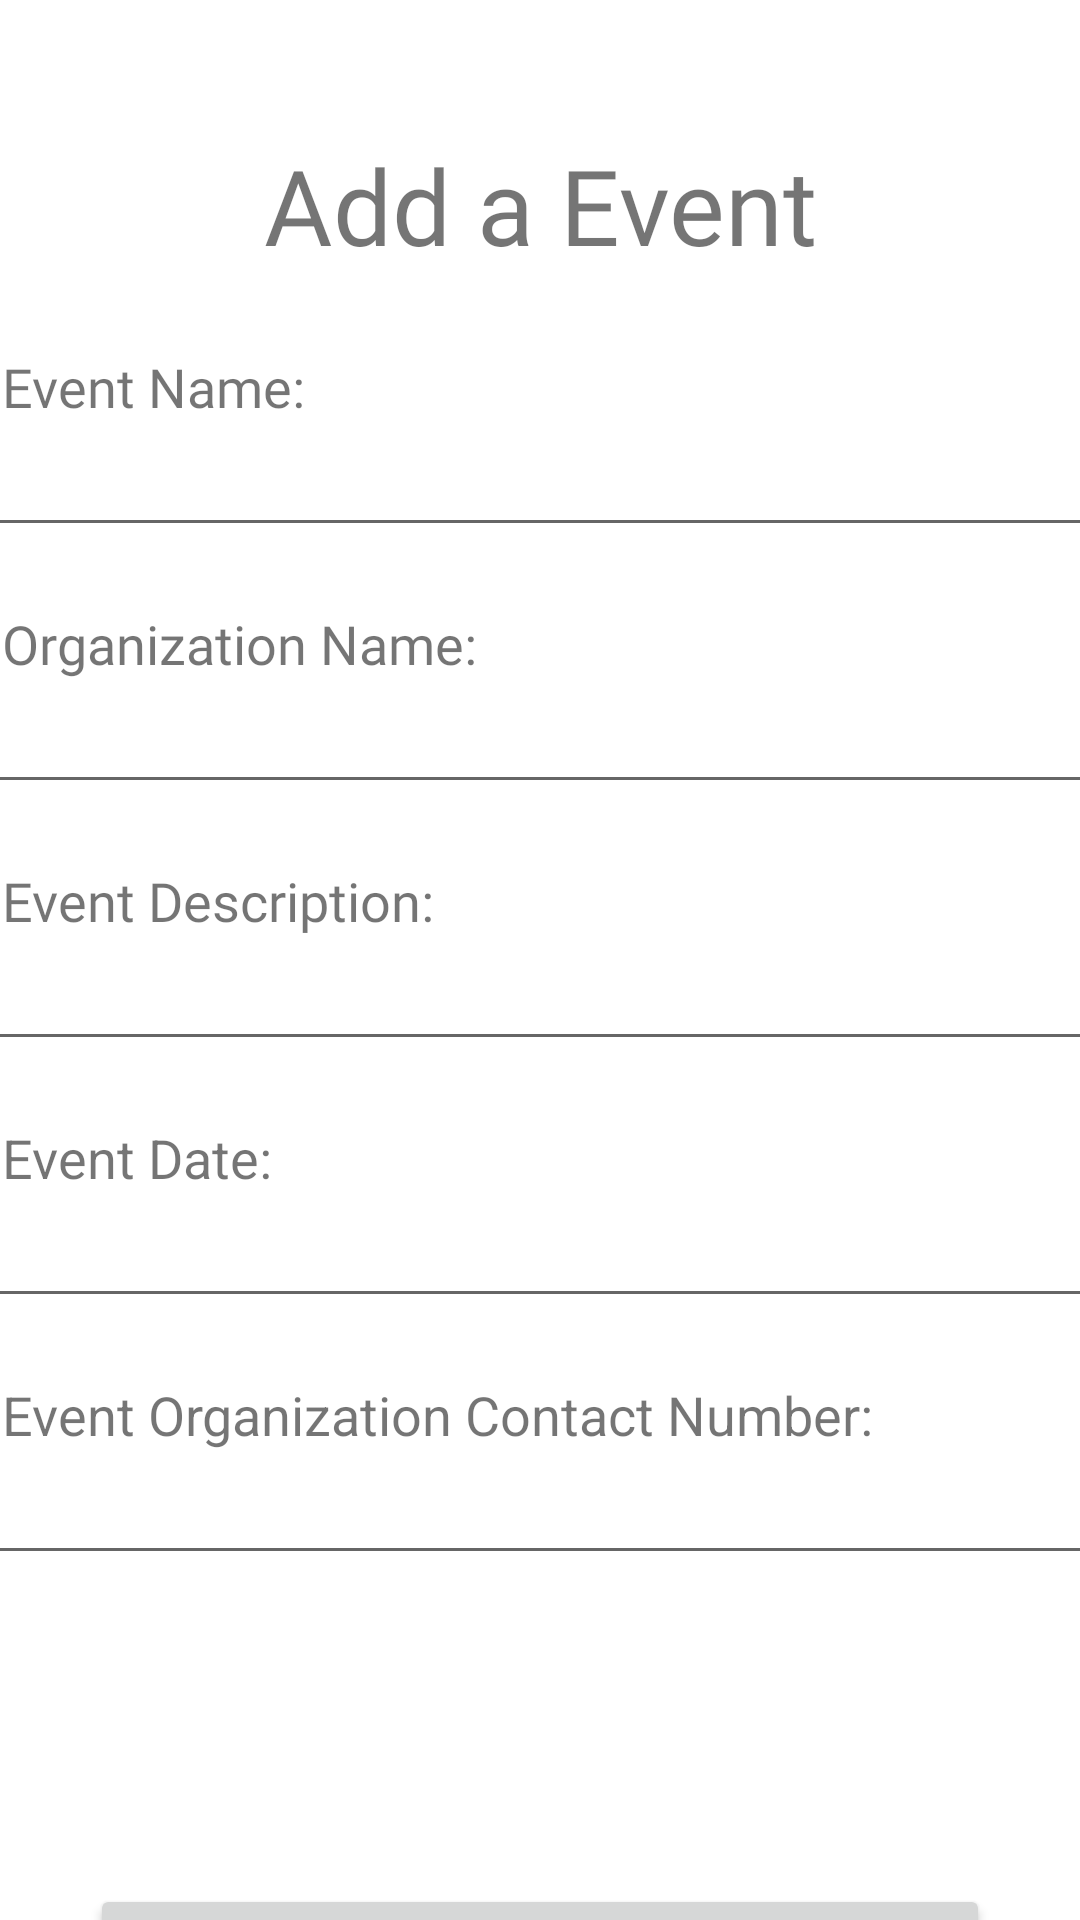

Layout XML and referenced resources for this Android screen:
<!-- AndroidManifest.xml: application theme Theme.EcoEarth -->
<!-- res/layout/community_post.xml -->
<?xml version="1.0" encoding="utf-8"?>
<androidx.constraintlayout.widget.ConstraintLayout xmlns:android="http://schemas.android.com/apk/res/android"
    xmlns:app="http://schemas.android.com/apk/res-auto"
    xmlns:tools="http://schemas.android.com/tools"
    android:layout_width="match_parent"
    android:layout_height="match_parent"
    android:theme="@style/Theme.EcoEarth"
    tools:context=".CommunityPost">

    <Button
        android:id="@+id/doneBtn"
        android:layout_width="0dp"
        android:layout_height="wrap_content"
        android:layout_marginStart="30dp"
        android:layout_marginTop="13dp"
        android:layout_marginEnd="30dp"
        android:layout_marginBottom="10dp"
        android:fontFamily="@font/roboto"
        android:text="Done"
        android:textSize="20sp"
        app:layout_constraintBottom_toBottomOf="parent"
        app:layout_constraintEnd_toEndOf="parent"
        app:layout_constraintStart_toStartOf="parent"
        app:layout_constraintTop_toBottomOf="@+id/scrollView3" />

    <TextView
        android:id="@+id/titleAdd"
        android:layout_width="wrap_content"
        android:layout_height="wrap_content"
        android:layout_marginStart="30dp"
        android:layout_marginTop="45dp"
        android:layout_marginEnd="30dp"
        android:fontFamily="@font/roboto"
        android:text="Add a Event"
        android:textSize="35sp"
        app:layout_constraintEnd_toEndOf="parent"
        app:layout_constraintStart_toStartOf="parent"
        app:layout_constraintTop_toTopOf="parent" />

    <ScrollView
        android:id="@+id/scrollView3"
        android:layout_width="399dp"
        android:layout_height="564dp"
        android:layout_marginStart="5dp"
        android:layout_marginTop="5dp"
        android:layout_marginEnd="5dp"
        app:layout_constraintEnd_toEndOf="parent"
        app:layout_constraintStart_toStartOf="parent"
        app:layout_constraintTop_toBottomOf="@+id/titleAdd">

        <LinearLayout
            android:layout_width="match_parent"
            android:layout_height="wrap_content"
            android:orientation="vertical">

            <TextView
                android:id="@+id/text1"
                android:layout_width="wrap_content"
                android:layout_height="wrap_content"
                android:fontFamily="@font/roboto"
                android:paddingLeft="20dp"
                android:paddingTop="20dp"
                android:text="Event Name:"
                android:textSize="18sp" />

            <EditText
                android:id="@+id/editEN"
                android:layout_width="match_parent"
                android:layout_height="wrap_content"
                android:ems="10"
                android:inputType="textPersonName" />

            <TextView
                android:id="@+id/textTitle2"
                android:layout_width="match_parent"
                android:layout_height="wrap_content"
                android:fontFamily="@font/roboto"
                android:paddingLeft="20dp"
                android:paddingTop="20dp"
                android:text="Organization Name:"
                android:textSize="18sp" />

            <EditText
                android:id="@+id/editEN2"
                android:layout_width="match_parent"
                android:layout_height="wrap_content"
                android:ems="10"
                android:inputType="textPersonName" />

            <TextView
                android:id="@+id/text3"
                android:layout_width="match_parent"
                android:layout_height="wrap_content"
                android:fontFamily="@font/roboto"
                android:paddingLeft="20dp"
                android:paddingTop="20dp"
                android:text="Event Description:"
                android:textSize="18sp" />

            <EditText
                android:id="@+id/editEN3"
                android:layout_width="match_parent"
                android:layout_height="wrap_content"
                android:ems="10"
                android:fontFamily="@font/roboto"
                android:inputType="textLongMessage" />

            <TextView
                android:id="@+id/text4"
                android:layout_width="match_parent"
                android:layout_height="wrap_content"
                android:paddingLeft="20dp"
                android:paddingTop="20dp"
                android:text="Event Date:"
                android:textSize="18sp" />

            <EditText
                android:id="@+id/editEN4"
                android:layout_width="match_parent"
                android:layout_height="wrap_content"
                android:ems="10"
                android:inputType="date" />

            <TextView
                android:id="@+id/text5"
                android:layout_width="match_parent"
                android:layout_height="wrap_content"
                android:paddingLeft="20dp"
                android:paddingTop="20dp"
                android:text="Event Organization Contact Number:"
                android:textSize="18sp" />

            <EditText
                android:id="@+id/editEN5"
                android:layout_width="match_parent"
                android:layout_height="wrap_content"
                android:ems="10"
                android:inputType="number" />
        </LinearLayout>
    </ScrollView>
</androidx.constraintlayout.widget.ConstraintLayout>
<!-- resources referenced by this layout -->
<resources>
  <style name="Theme.EcoEarth" parent="Theme.MaterialComponents.DayNight.NoActionBar">
          
          <item name="colorPrimary">@color/primary_light</item>
          <item name="colorPrimaryVariant">@color/primary_dark</item>
          <item name="colorOnPrimary">@color/white</item>
          
          <item name="colorSecondary">@color/accent</item>
          <item name="colorSecondaryVariant">@color/accent</item>
          <item name="colorOnSecondary">@color/white</item>
          
          <item name="android:statusBarColor">?attr/colorPrimaryVariant</item>
          
          <item name="android:windowTranslucentStatus">true</item>
      </style>
  <!-- not gathered from this repository: default colours our renderer supplied (Android Studio template values) -->
  <color name="white">#FFFFFFFF</color>
</resources>
